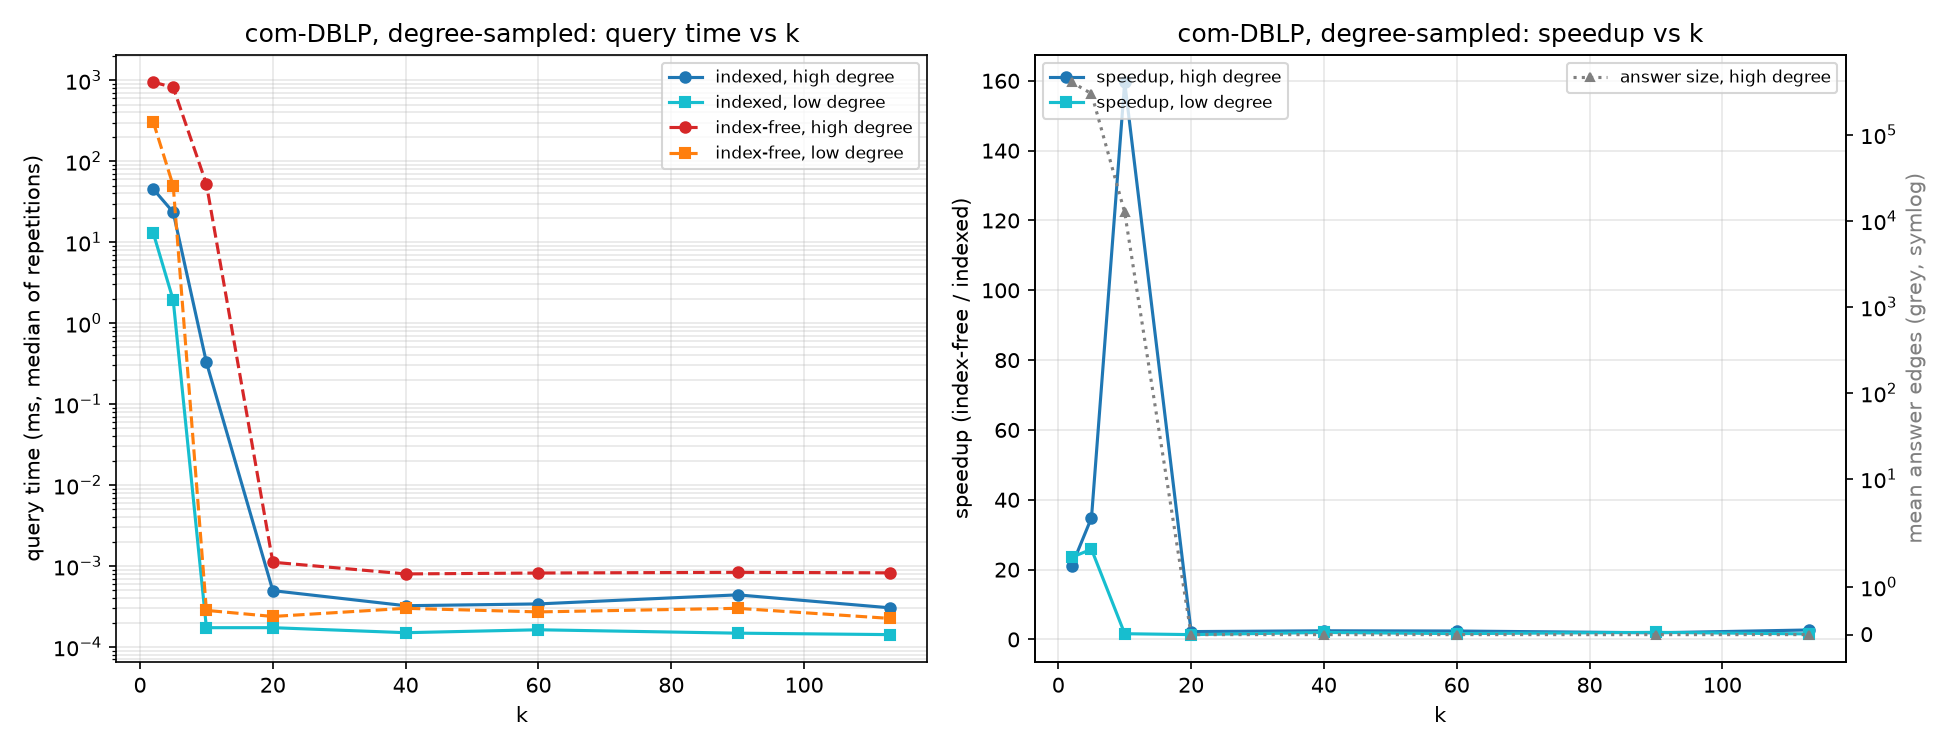

The data file committed next to this chart (first rows):
k, set, method, median_ms, min_ms, max_ms, mean_answer_edges, queries, reps
2, H, indexed, 45.25, 42.77, 49.98, 408885, 20, 3
2, H, free, 947.9, 904.7, 983.4, 408885, 20, 3
2, L, indexed, 12.98, 12.88, 16.21, 136288, 20, 3
2, L, free, 305.3, 287.8, 311.7, 136288, 20, 3
5, H, indexed, 23.4, 19.49, 25.31, 300410, 20, 3
5, H, free, 815.6, 801.3, 824, 300410, 20, 3
5, L, indexed, 1.925, 1.535, 1.973, 20025, 20, 3
5, L, free, 49.72, 49.29, 54.15, 20025, 20, 3
10, H, indexed, 0.3275, 0.3052, 0.4766, 12493, 20, 3
10, H, free, 52.28, 51.41, 63.26, 12493, 20, 3
10, L, indexed, 0.000173, 0.000156, 0.000538, 0, 20, 3
10, L, free, 0.000283, 0.000244, 0.002560, 0, 20, 3
20, H, indexed, 0.000496, 0.000308, 0.000921, 0, 20, 3
20, H, free, 0.001113, 0.000696, 0.004485, 0, 20, 3
20, L, indexed, 0.000173, 0.000154, 0.000183, 0, 20, 3
20, L, free, 0.000238, 0.000235, 0.000321, 0, 20, 3
40, H, indexed, 0.000323, 0.000308, 0.000381, 0, 20, 3
40, H, free, 0.000798, 0.000710, 0.000892, 0, 20, 3
40, L, indexed, 0.000150, 0.000135, 0.000173, 0, 20, 3
40, L, free, 0.000300, 0.000217, 0.000356, 0, 20, 3
60, H, indexed, 0.000340, 0.000306, 0.000527, 0, 20, 3
60, H, free, 0.000819, 0.000667, 0.000892, 0, 20, 3
60, L, indexed, 0.000163, 0.000142, 0.000198, 0, 20, 3
60, L, free, 0.000271, 0.000225, 0.000313, 0, 20, 3
90, H, indexed, 0.000440, 0.000367, 0.000952, 0, 20, 3
90, H, free, 0.000835, 0.000708, 0.000938, 0, 20, 3
90, L, indexed, 0.000148, 0.000133, 0.000165, 0, 20, 3
90, L, free, 0.000300, 0.000210, 0.000513, 0, 20, 3
113, H, indexed, 0.000304, 0.000298, 0.000329, 0, 20, 3
113, H, free, 0.000823, 0.000708, 0.000911, 0, 20, 3
113, L, indexed, 0.000142, 0.000142, 0.000163, 0, 20, 3
113, L, free, 0.000225, 0.000217, 0.000310, 0, 20, 3
